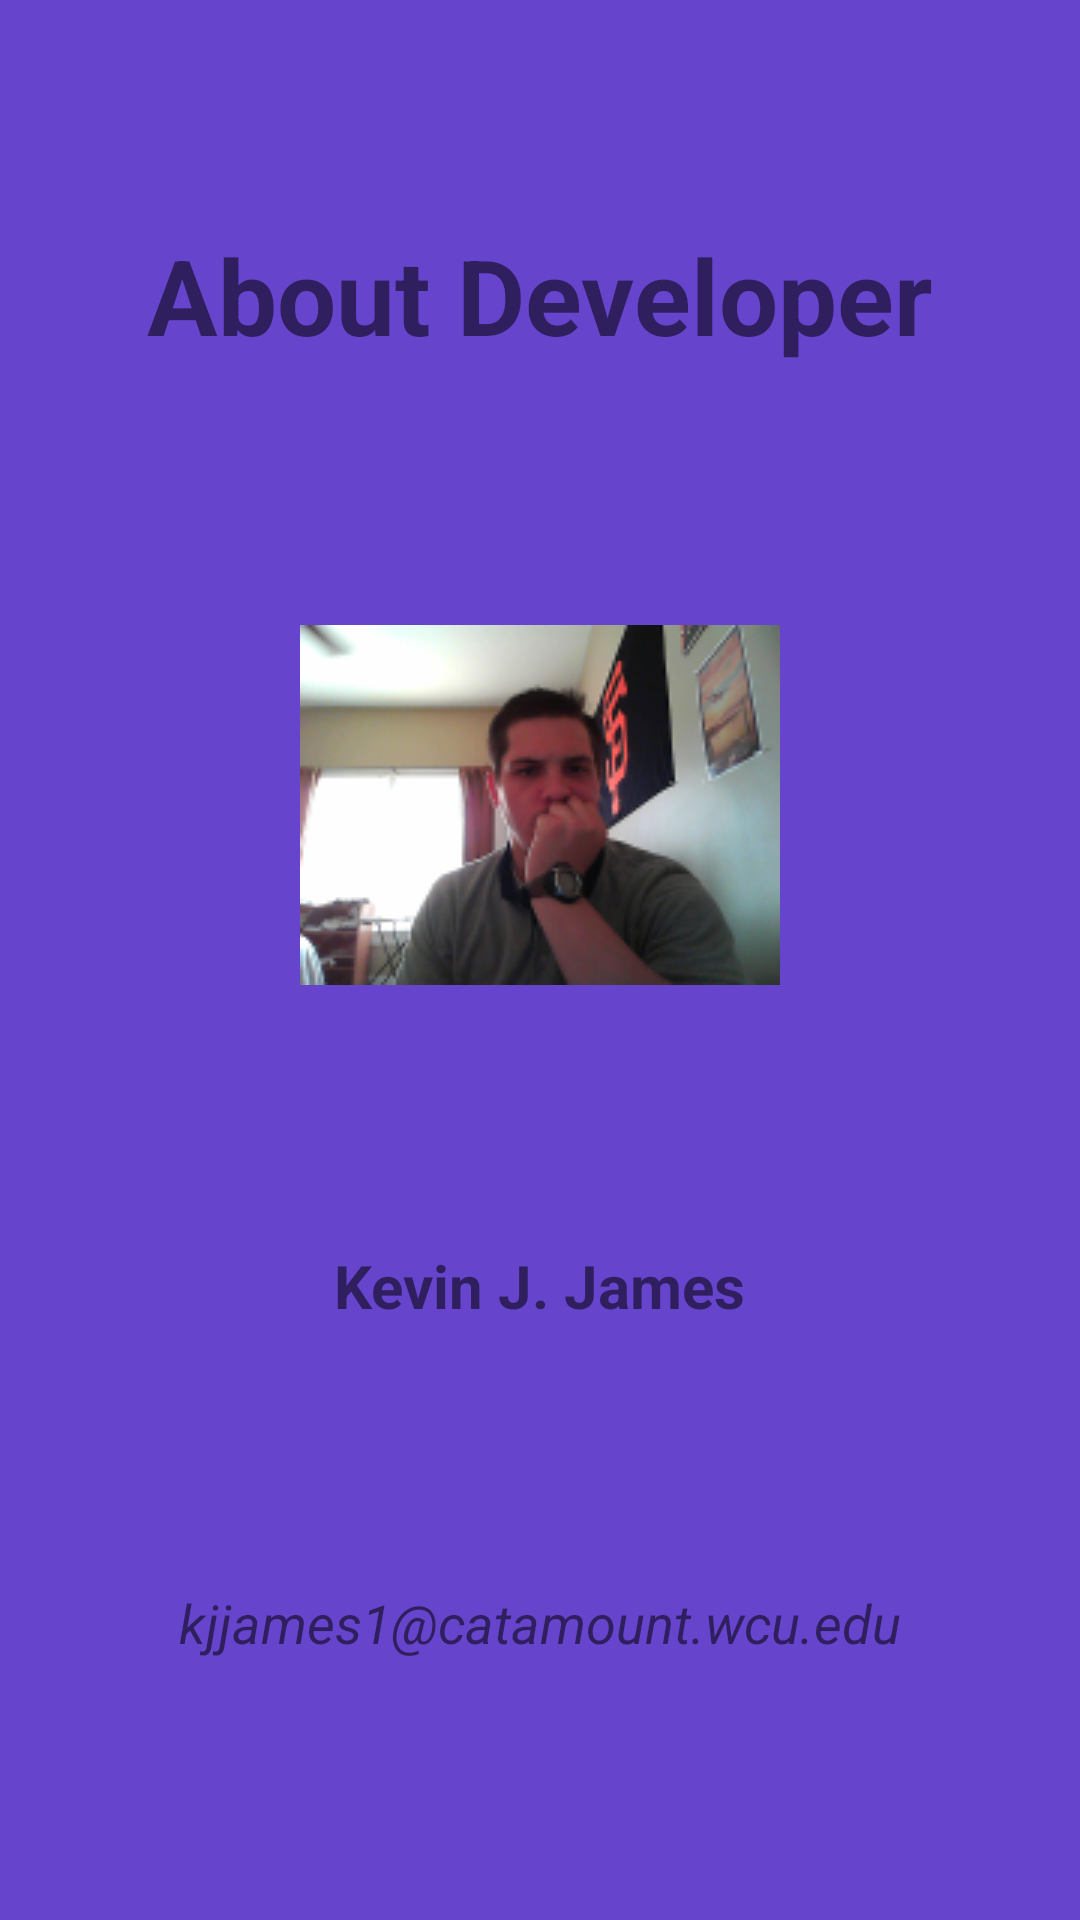

Reconstruct the res/layout file that produces this screen, plus the resources it refers to.
<!-- AndroidManifest.xml: application theme AppTheme -->
<!-- res/layout/activity_7_info.xml -->
<RelativeLayout xmlns:android="http://schemas.android.com/apk/res/android"
    xmlns:tools="http://schemas.android.com/tools" android:layout_width="match_parent"
    android:layout_height="match_parent" android:paddingLeft="@dimen/activity_horizontal_margin"
    android:paddingRight="@dimen/activity_horizontal_margin"
    android:paddingTop="@dimen/activity_vertical_margin"
    android:paddingBottom="@dimen/activity_vertical_margin"
    android:background="@color/purple"
    tools:context="com.example.kevin.catamountcharacters.Info">

    <TextView
        android:text="@string/title_activity_info"
        android:layout_width="wrap_content"
        android:layout_height="wrap_content"
        android:layout_alignParentTop="true"
        android:layout_centerHorizontal="true"
        android:layout_marginTop="75dp"
        android:textStyle="bold"
        android:textSize="35sp"
        android:id="@+id/textView2" />

    <LinearLayout
        android:layout_width="match_parent"
        android:layout_height="wrap_content"
        android:weightSum="12"
        android:layout_below="@+id/textView2"
        android:layout_alignParentLeft="true"
        android:layout_alignParentStart="true"
        android:layout_alignParentBottom="true"
        android:orientation="vertical">

        <ImageView
            android:src="@drawable/mypic"
            android:contentDescription="@string/my_name"
            android:layout_width="wrap_content"
            android:layout_height="wrap_content"
            android:id="@+id/imageView"
            android:layout_weight="6"
            android:layout_gravity="center_horizontal" />

        <TextView
            android:text="@string/my_name"
            android:layout_width="wrap_content"
            android:layout_height="wrap_content"
            android:layout_weight="3"
            android:layout_gravity="center_horizontal"
            android:textStyle="bold"
            android:textSize="20sp" />

        <TextView
            android:text="@string/my_email"
            android:layout_width="wrap_content"
            android:layout_height="wrap_content"
            android:layout_weight="3"
            android:layout_gravity="center_horizontal"
            android:textSize="18sp"
            android:textStyle="italic" />

    </LinearLayout>

</RelativeLayout>
<!-- resources referenced by this layout -->
<resources>
  <color name="purple">#6644CC</color>
  <!-- drawable mypic: png bitmap (drawable, 31122 bytes) -->
  <string name="my_email">kjjames1@catamount.wcu.edu</string>
  <string name="my_name">Kevin J. James</string>
  <string name="title_activity_info">About Developer</string>
  <style name="AppTheme" parent="Theme.AppCompat.Light.DarkActionBar">
          
      </style>
</resources>
